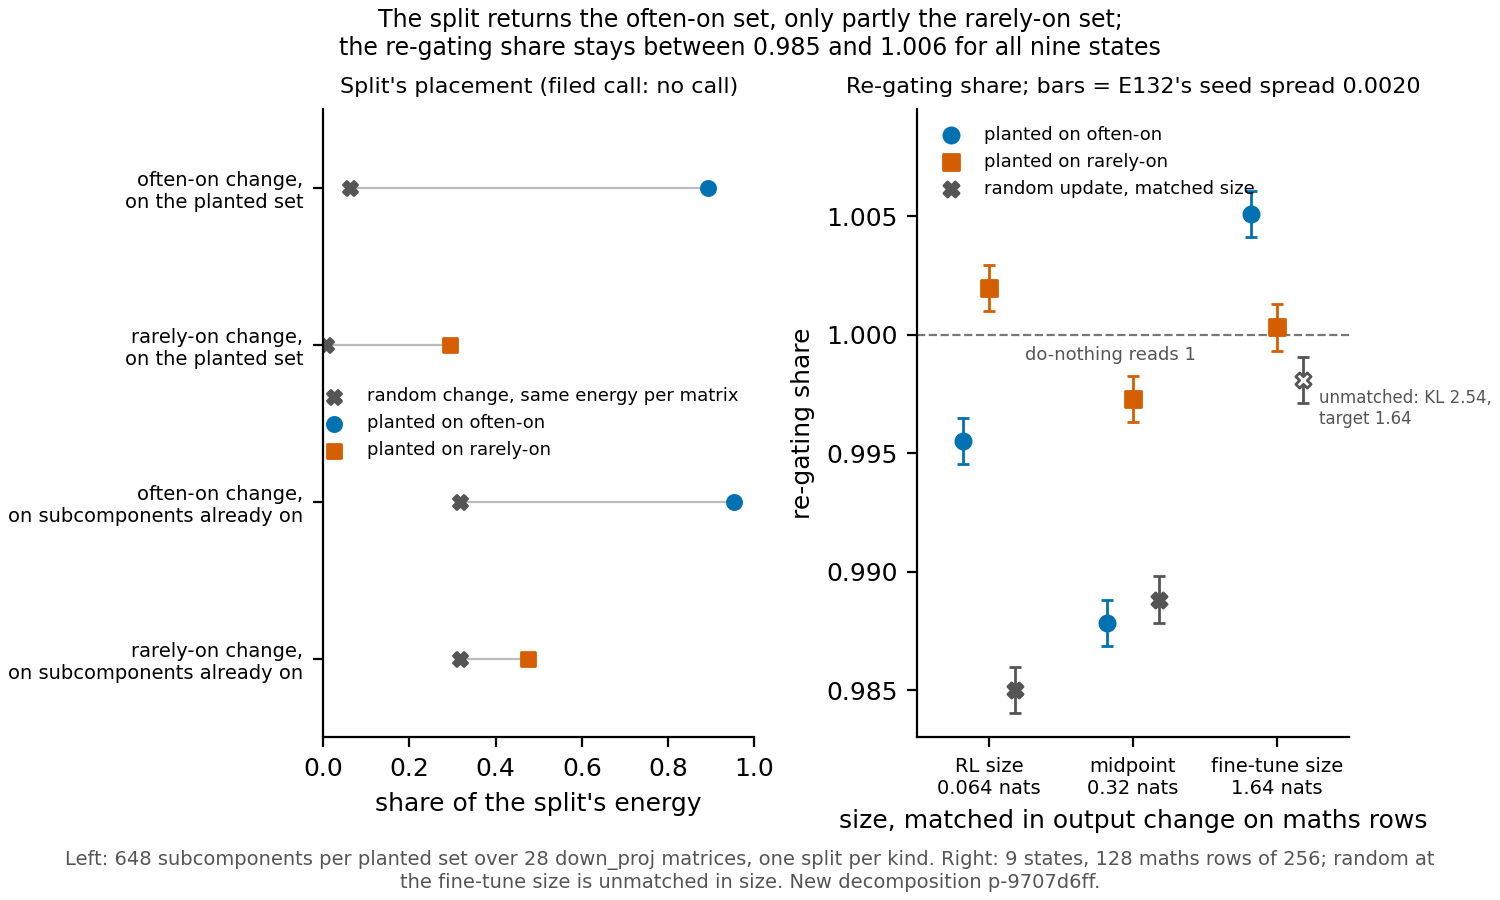

The table this chart was drawn from, first rows:
panel, kind, reading, planted, random, size, x, regating, status, den_mean, matched, b, kl, target
split, often, planted, 0.8916, 0.06208, , , , , , , , , 
split, rarely, planted, 0.2934, 0.006255, , , , , , , , , 
split, often, on, 0.953, 0.3176, , , , , , , , , 
split, rarely, on, 0.4744, 0.3172, , , , , , , , , 
regating, often, , , , rl, -0.18, 0.9955, scored, 0.1501, True, 0.07636, 0.07503, 0.06431
regating, often, , , , mid, 0.82, 0.9878, scored, 0.8752, True, 0.2607, 0.3544, 0.3243
regating, often, , , , sft, 1.82, 1.005, scored, 4.474, True, 0.8769, 1.709, 1.635
regating, rarely, , , , rl, 0.0, 1.002, scored, 0.05246, True, 3.998, 0.0625, 0.06431
regating, rarely, , , , mid, 1.0, 0.9973, scored, 0.2749, True, 8.384, 0.313, 0.3243
regating, rarely, , , , sft, 2.0, 1, scored, 2.377, True, 18.95, 1.791, 1.635
regating, random, , , , rl, 0.18, 0.985, scored, 0.07669, True, 6.594, 0.05907, 0.06431
regating, random, , , , mid, 1.18, 0.9888, scored, 0.3784, True, 14.81, 0.2777, 0.3243
regating, random, , , , sft, 2.18, 0.9981, scored, 4.41, False, 32.28, 2.536, 1.635
